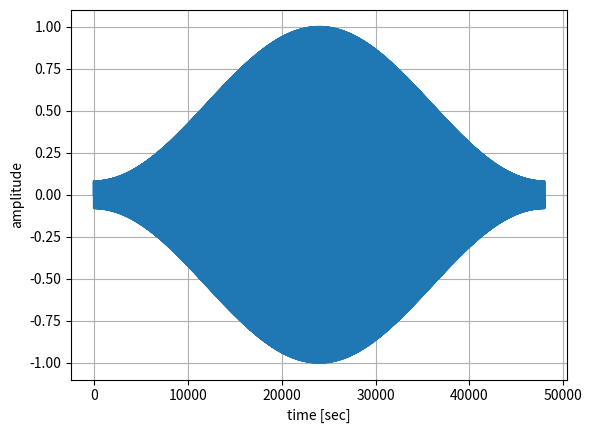

The matplotlib source for this figure: (Note: this script raises an exception after producing the figure.)
import numpy as np
import matplotlib.pyplot as plt


def hamming(N):
    n = np.arange(N)
    w = 0.54 - 0.46 * np.cos(2 * np.pi * n / (N - 1))
    return w


def circul_conv(x, h):
    """
    x[n]とh[n]の巡回畳み込みを計算する
    Args:
        x (ndarray): 信号（1次元配列）
        h (ndarray): インパルス応答（1次元配列）
    Returns:
        y (ndarray): 畳み込み結果（1次元配列）
    """
    x_size = len(x)
    h_size = len(h)
    fft_size = max(x_size, h_size)
    X = np.fft.fft(np.block([x, np.zeros(fft_size - h_size)]))
    H = np.fft.fft(np.block([h, np.zeros(fft_size - x_size)]))
    y = np.fft.ifft(X * H) / fft_size
    return y


A = 1  # 振幅
f = 440  # 周波数 Hz
sec = 3.0  # 信号の長さ s
sr = 16000  # サンプリング周波数 Hz

t = np.arange(sec * sr) / sr  # サンプリング点の生成
y = A * np.sin(2 * np.pi * f * t)  # 正弦波の生成
y_fft = np.fft.fft(y)

N = sec * sr
w = hamming(N)
w_fft = np.fft.fft(w)

y_wnd = np.fft.ifft(circul_conv(y_fft, w_fft))

plt.plot(y_wnd)
plt.xlabel("time [sec]")
plt.ylabel("amplitude")
plt.grid()
plt.savefig("outputs/10.pdf")
plt.show()

print("success!")
